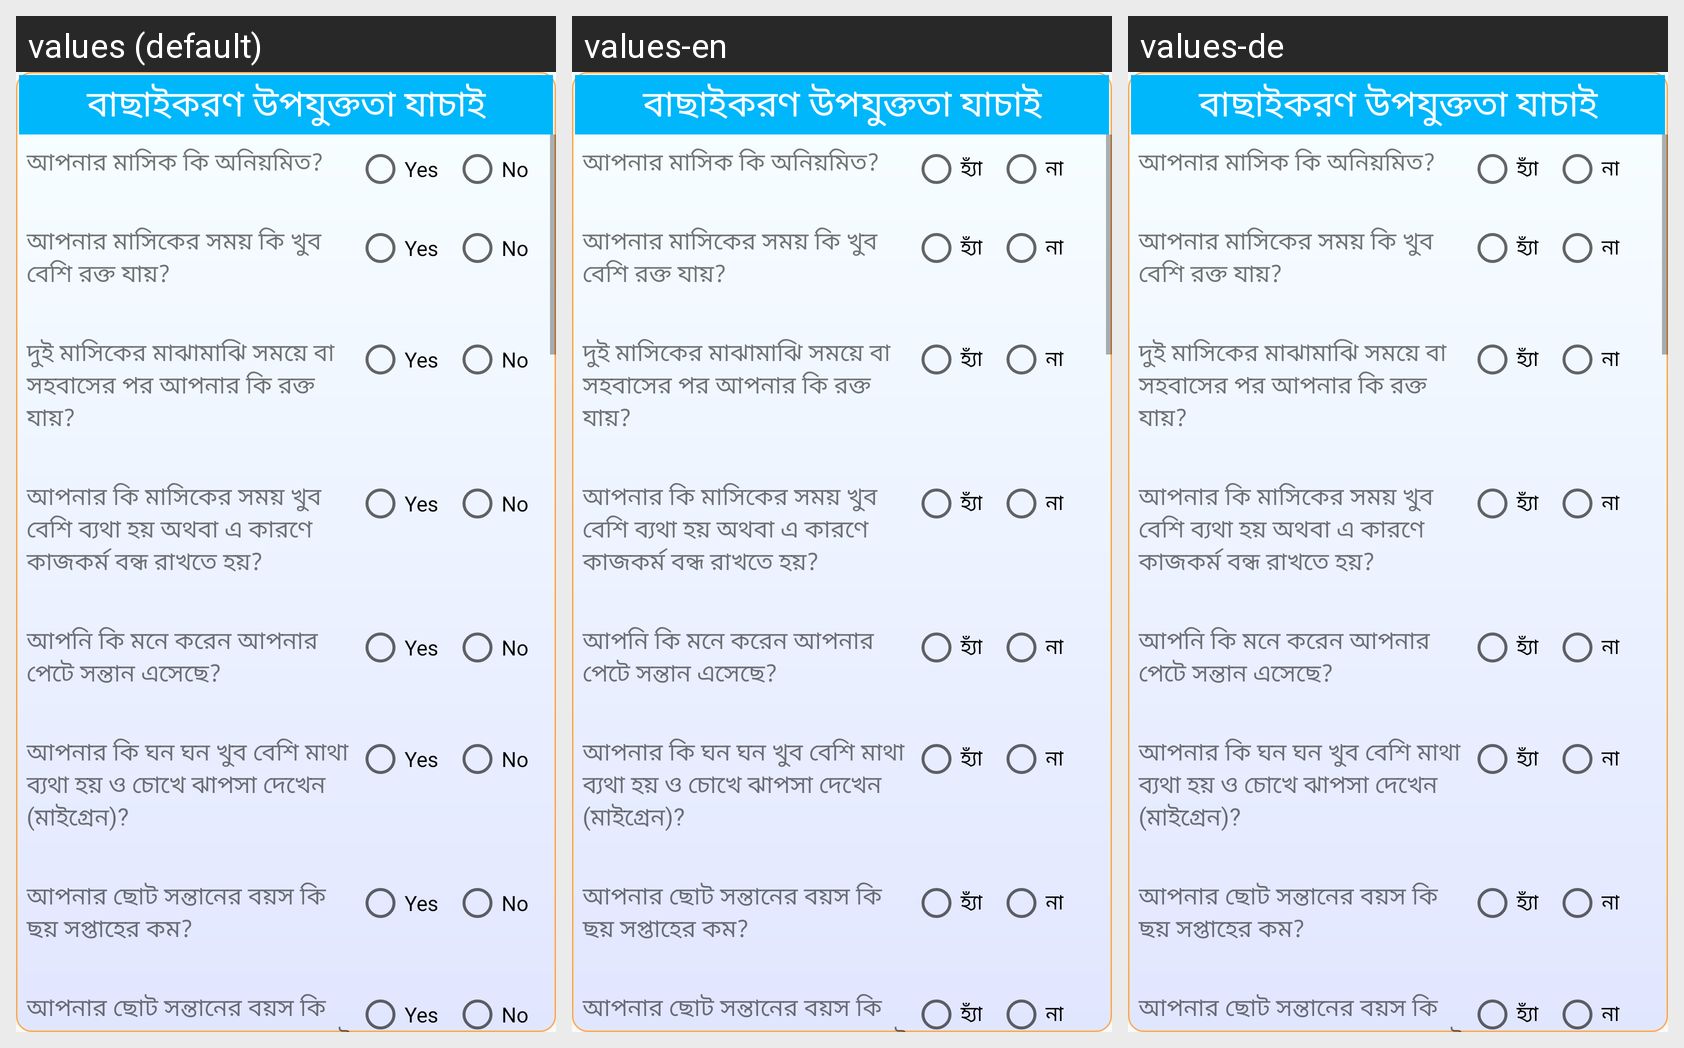

The Android screen above is rendered under several locales of the same app. Produce the string resources it draws, with the default and per-locale values.
Android screen res/layout/view_fp_screening.xml rendered under 3 locales, left to right: values (default), values-en, values-de. Device: Nexus 5 (rendered at 1080×1920; each locale shown at half size, 540×960, under a caption strip naming it); theme AppTheme.
Other locales in the repository, not shown: values-ar, values-bn, values-ml.
Strings drawn on this screen, with the default value and each locale's value (text and hints the layout hard-codes, and strings that could not be matched under every locale, appear in the picture but are not listed):

screening
  values: বাছাইকরণ উপযুক্ততা যাচাই
  values-en: বাছাইকরণ উপযুক্ততা যাচাই
  values-de: বাছাইকরণ উপযুক্ততা যাচাই

sq1
  values: আপনার মাসিক কি অনিয়মিত?
  values-en: আপনার মাসিক কি অনিয়মিত?  [not translated; the default value is used]
  values-de: আপনার মাসিক কি অনিয়মিত?  [not translated; the default value is used]

general_yes
  values: Yes
  values-en: হ্যাঁ
  values-de: হ্যাঁ

general_no
  values: No
  values-en: না
  values-de: না

sq2
  values: আপনার মাসিকের সময় কি খুব বেশি রক্ত যায়?
  values-en: আপনার মাসিকের সময় কি খুব বেশি রক্ত যায়?  [not translated; the default value is used]
  values-de: আপনার মাসিকের সময় কি খুব বেশি রক্ত যায়?  [not translated; the default value is used]

sq3
  values: দুই মাসিকের মাঝামাঝি সময়ে বা সহবাসের পর আপনার কি রক্ত যায়?
  values-en: দুই মাসিকের মাঝামাঝি সময়ে বা সহবাসের পর আপনার কি রক্ত যায়?  [not translated; the default value is used]
  values-de: দুই মাসিকের মাঝামাঝি সময়ে বা সহবাসের পর আপনার কি রক্ত যায়?  [not translated; the default value is used]

sq4
  values: আপনার কি মাসিকের সময় খুব বেশি ব্যথা হয় অথবা এ কারণে কাজকর্ম বন্ধ রাখতে হয়?
  values-en: আপনার কি মাসিকের সময় খুব বেশি ব্যথা হয় অথবা এ কারণে কাজকর্ম বন্ধ রাখতে হয়?  [not translated; the default value is used]
  values-de: আপনার কি মাসিকের সময় খুব বেশি ব্যথা হয় অথবা এ কারণে কাজকর্ম বন্ধ রাখতে হয়?  [not translated; the default value is used]

sq5
  values: আপনি কি মনে করেন আপনার পেটে সন্তান এসেছে?
  values-en: আপনি কি মনে করেন আপনার পেটে সন্তান এসেছে?  [not translated; the default value is used]
  values-de: আপনি কি মনে করেন আপনার পেটে সন্তান এসেছে?  [not translated; the default value is used]

sq6
  values: আপনার কি ঘন ঘন খুব বেশি মাথা ব্যথা হয় ও চোখে ঝাপসা দেখেন (মাইগ্রেন)?
  values-en: আপনার কি ঘন ঘন খুব বেশি মাথা ব্যথা হয় ও চোখে ঝাপসা দেখেন (মাইগ্রেন)?  [not translated; the default value is used]
  values-de: আপনার কি ঘন ঘন খুব বেশি মাথা ব্যথা হয় ও চোখে ঝাপসা দেখেন (মাইগ্রেন)?  [not translated; the default value is used]

sq7
  values: আপনার ছোট সন্তানের বয়স কি ছয় সপ্তাহের কম?
  values-en: আপনার ছোট সন্তানের বয়স কি ছয় সপ্তাহের কম?  [not translated; the default value is used]
  values-de: আপনার ছোট সন্তানের বয়স কি ছয় সপ্তাহের কম?  [not translated; the default value is used]

sq8
  values: আপনার ছোট সন্তানের বয়স কি ছয় মাসের কম এবং আপনার ছোট সন্তান কি শুধুমাত্র বুকের দুধ খায়?
  values-en: আপনার ছোট সন্তানের বয়স কি ছয় মাসের কম এবং আপনার ছোট সন্তান কি শুধুমাত্র বুকের দুধ খায়?  [not translated; the default value is used]
  values-de: আপনার ছোট সন্তানের বয়স কি ছয় মাসের কম এবং আপনার ছোট সন্তান কি শুধুমাত্র বুকের দুধ খায়?  [not translated; the default value is used]
